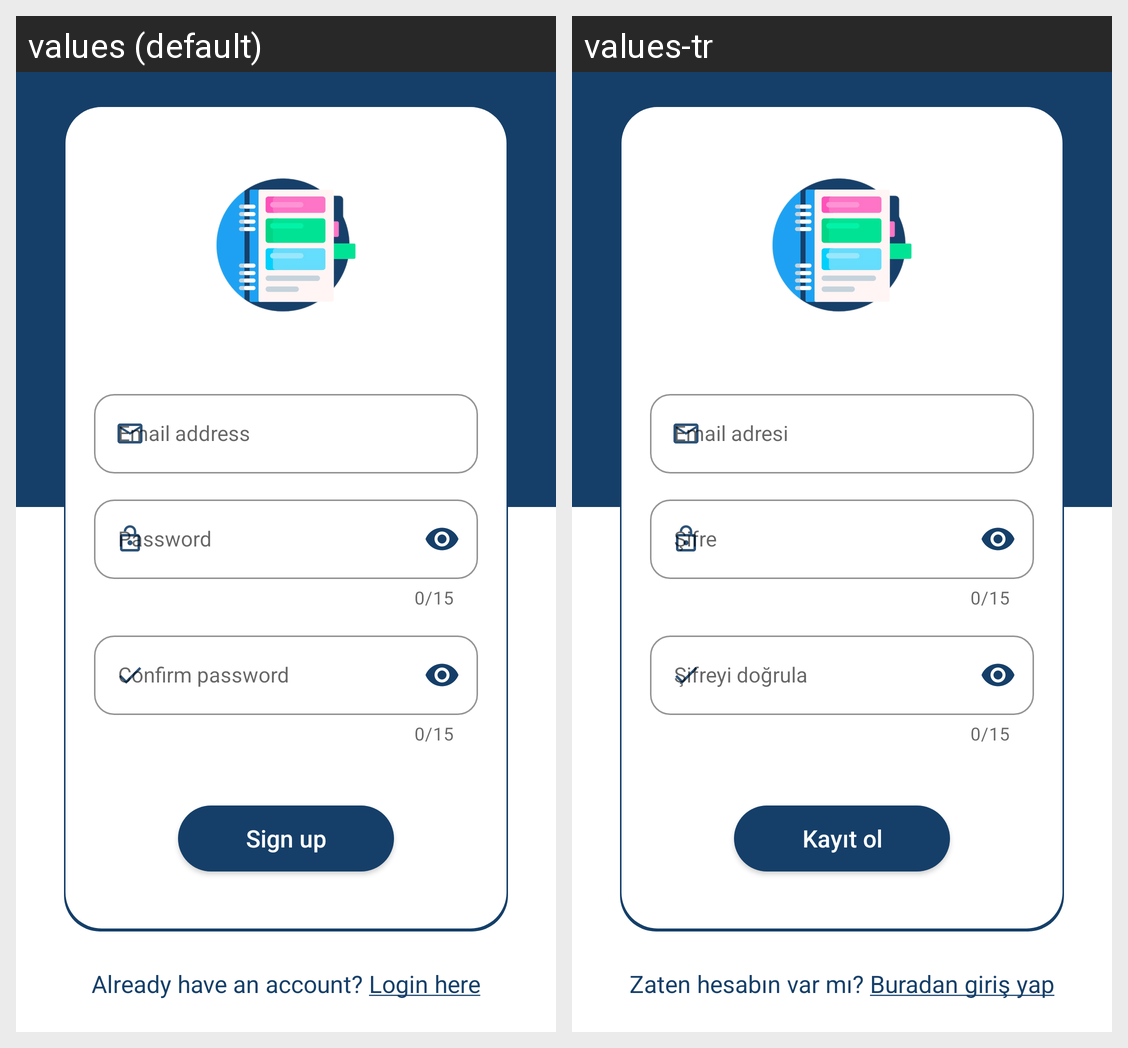

Translations of the strings shown on this Android screen, per locale in the grid:
Android screen res/layout/fragment_signup.xml rendered under 2 locales, left to right: values (default), values-tr. Device: Nexus 5 (rendered at 1080×1920; each locale shown at half size, 540×960, under a caption strip naming it); theme Theme.DiaryBook.
Strings drawn on this screen, with the default value and each locale's value (text and hints the layout hard-codes, and strings that could not be matched under every locale, appear in the picture but are not listed):

auth_login_email_queryhint
  values: Email address
  values-tr: Email adresi

auth_confirm_password_queryhint
  values: Confirm password
  values-tr: Şifreyi doğrula

auth_signup_button_text
  values: Sign up
  values-tr: Kayıt ol

auth_alreadyhave_account
  values: Already have an account?
  values-tr: Zaten hesabın var mı?

auth_login_here_button_text
  values: Login here
  values-tr: Buradan giriş yap
